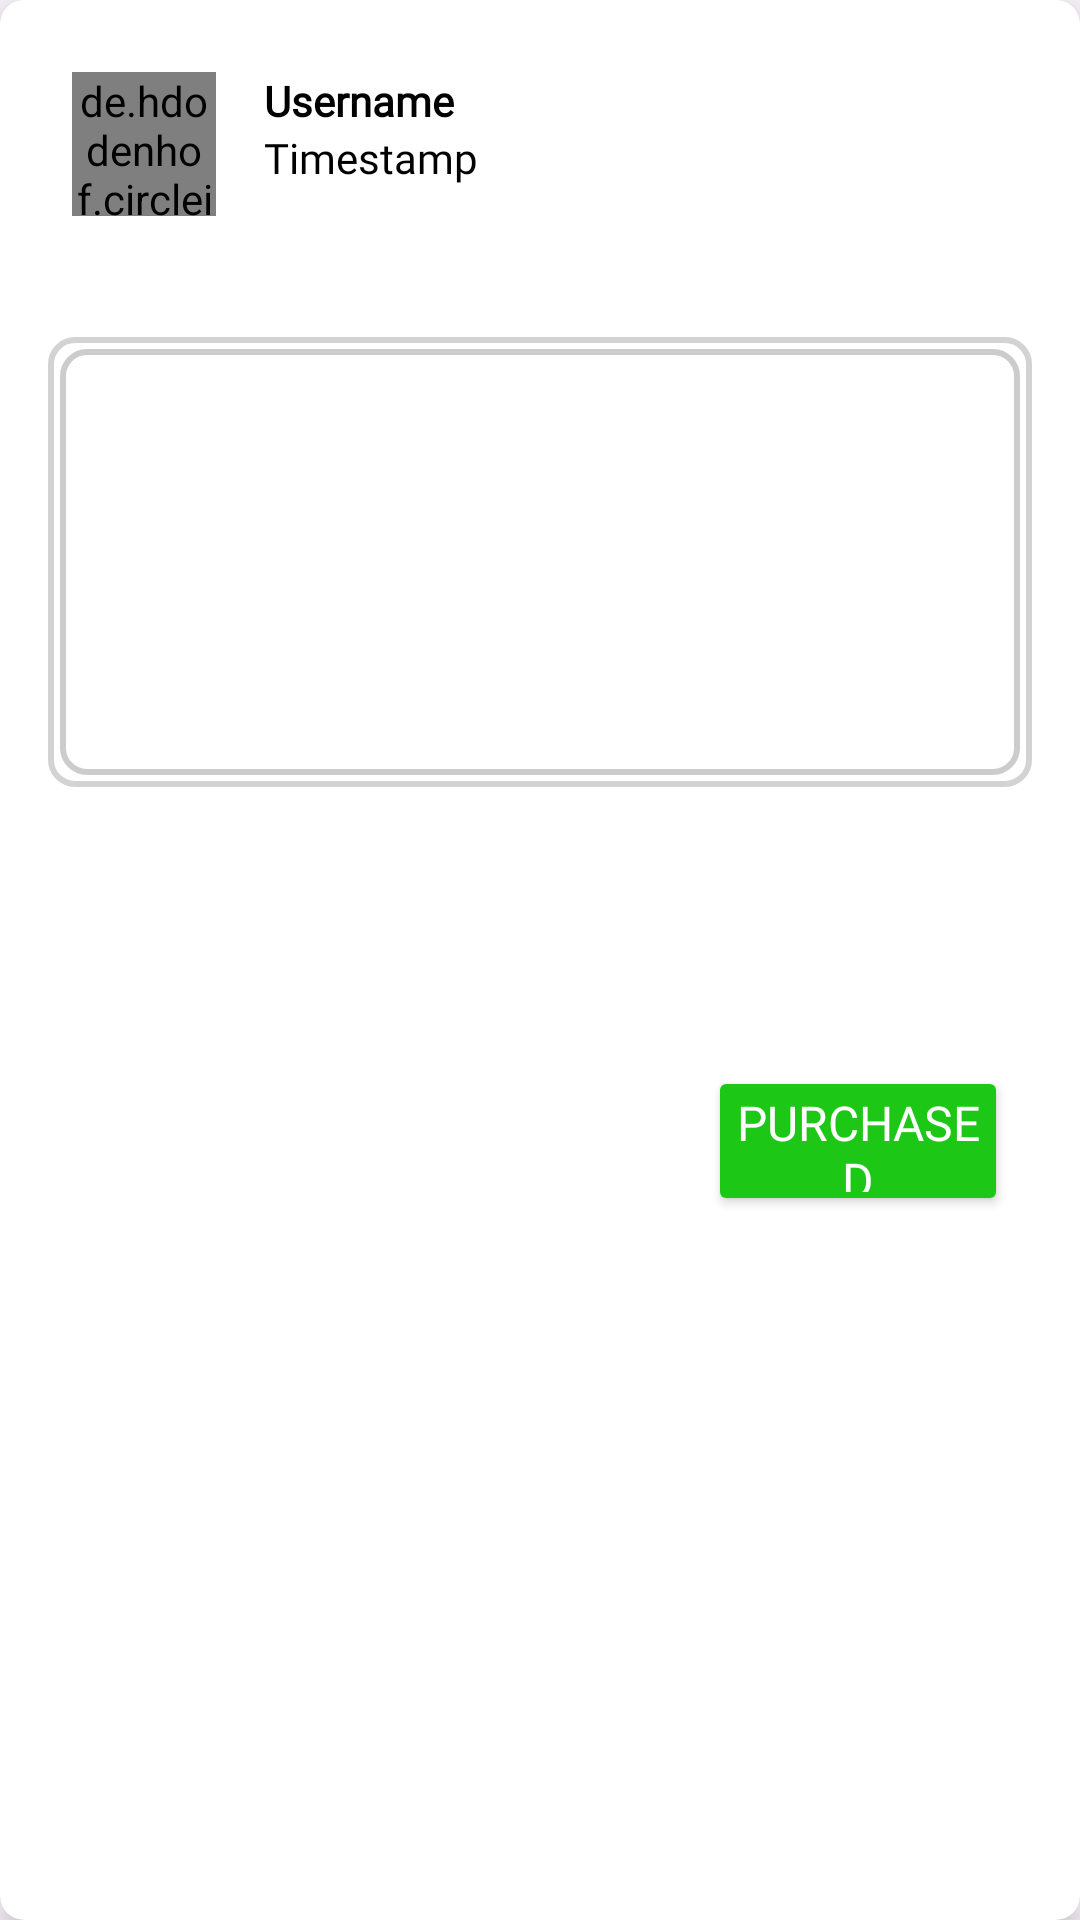

Write the Android layout XML for this screen, with the resource values it uses.
<!-- AndroidManifest.xml: application theme Theme.EaSYshop -->
<!-- res/layout/my_order_item.xml -->
<?xml version="1.0" encoding="utf-8"?>
<androidx.cardview.widget.CardView xmlns:android="http://schemas.android.com/apk/res/android"
    xmlns:app="http://schemas.android.com/apk/res-auto"
    android:layout_width="match_parent"
    android:layout_height="wrap_content"
    android:layout_margin="8dp"
    app:cardCornerRadius="8dp"
    app:cardElevation="6dp">

    <LinearLayout
        android:layout_width="match_parent"
        android:layout_height="wrap_content"
        android:orientation="vertical"
        android:padding="16dp"
        android:background="@drawable/background_card"
        android:backgroundTint="@android:color/white">

        <LinearLayout
            android:layout_width="match_parent"
            android:layout_height="wrap_content"
            android:orientation="horizontal"
            android:padding="8dp">

            <de.hdodenhof.circleimageview.CircleImageView
                android:id="@+id/profileImage"
                android:layout_width="48dp"
                android:layout_height="48dp"
                android:src="@drawable/avatar1" />

            <LinearLayout
                android:layout_width="match_parent"
                android:layout_height="wrap_content"
                android:orientation="vertical"
                android:layout_marginStart="16dp">

                <TextView
                    android:id="@+id/userNameTextView"
                    android:layout_width="wrap_content"
                    android:layout_height="wrap_content"
                    android:textStyle="bold"
                    android:textColor="@android:color/black"
                    android:text="Username"
                    android:fontFamily="@font/josefinsans" />

                <TextView
                    android:id="@+id/postTimestampTextView"
                    android:layout_width="wrap_content"
                    android:layout_height="wrap_content"
                    android:textColor="@android:color/black"
                    android:text="Timestamp"
                    android:fontFamily="@font/josefinsans" />

            </LinearLayout>

        </LinearLayout>

        <TextView
            android:id="@+id/itemTitleTextView"
            android:layout_width="match_parent"
            android:layout_height="wrap_content"
            android:textStyle="bold"
            android:textColor="@android:color/black"
            android:layout_marginBottom="8dp"
            android:fontFamily="@font/josefinsans"
            android:textSize="18sp" />

        <FrameLayout
            android:layout_width="match_parent"
            android:layout_height="150dp"
            android:layout_marginBottom="8dp"
            android:background="@drawable/frame_background">

            <ImageView
                android:id="@+id/itemImageView"
                android:layout_width="match_parent"
                android:layout_height="match_parent"
                android:scaleType="centerCrop"
                android:background="@drawable/image_frame_background" />
        </FrameLayout>

        <TextView
            android:id="@+id/itemDescriptionTextView"
            android:layout_width="match_parent"
            android:layout_height="wrap_content"
            android:textColor="@android:color/black"
            android:paddingBottom="8dp"
            android:fontFamily="@font/josefinsans" />

        <TextView
            android:id="@+id/itemPriceTextView"
            android:layout_width="match_parent"
            android:layout_height="wrap_content"
            android:textStyle="bold"
            android:textColor="@android:color/black"
            android:paddingBottom="4dp"
            android:fontFamily="@font/josefinsans" />

        <TextView
            android:id="@+id/itemLocationTextView"
            android:layout_width="match_parent"
            android:layout_height="wrap_content"
            android:paddingBottom="8dp"
            android:fontFamily="@font/josefinsans" />

        <LinearLayout
            android:layout_width="match_parent"
            android:layout_height="wrap_content"
            android:orientation="horizontal"
            android:gravity="center_vertical">

        </LinearLayout>

        <Button
            android:id="@+id/buyButton"
            android:layout_width="100dp"
            android:layout_height="50dp"
            android:text="Purchased"
            android:layout_gravity="end"
            android:backgroundTint="@color/colorPurchased"
            android:textColor="@android:color/white"
            android:fontFamily="@font/josefinsans"
            android:textSize="16sp"
            android:padding="8dp"
            android:layout_marginTop="8dp"
            android:layout_marginEnd="8dp"
            android:layout_marginBottom="8dp" />

    </LinearLayout>
</androidx.cardview.widget.CardView>
<!-- resources referenced by this layout -->
<resources>
  <color name="colorPurchased">#1CC815</color>
  <!-- drawable background_card (drawable) -->
  <?xml version="1.0" encoding="utf-8"?>
  <shape xmlns:android="http://schemas.android.com/apk/res/android">
      <solid android:color="@android:color/white"/>
      <corners android:radius="8dp"/>
      <padding android:left="8dp"
          android:top="8dp"
          android:right="8dp"
          android:bottom="8dp"/>
      <stroke android:width="1dp" android:color="@android:color/darker_gray"/>
  </shape>
  <!-- drawable frame_background (drawable) -->
  <?xml version="1.0" encoding="utf-8"?>
  <shape xmlns:android="http://schemas.android.com/apk/res/android">
      <solid android:color="#FFFFFF" /> 
      <stroke
          android:width="2dp"
          android:color="#D3D3D3" /> 
      <corners android:radius="8dp" /> 
      <padding
          android:left="4dp"
          android:top="4dp"
          android:right="4dp"
          android:bottom="4dp" />
  </shape>
  <!-- drawable image_frame_background (drawable) -->
  <?xml version="1.0" encoding="utf-8"?>
  <shape xmlns:android="http://schemas.android.com/apk/res/android">
      <solid android:color="@android:color/transparent" />
      <stroke
          android:width="2dp"
          android:color="#CCCCCC" /> 
      <corners android:radius="8dp" /> 
  </shape>
  <style name="Theme.EaSYshop" parent="Base.Theme.EaSYshop" />
  <style name="Base.Theme.EaSYshop" parent="Theme.Material3.DayNight.NoActionBar">
          
          
      </style>
</resources>
